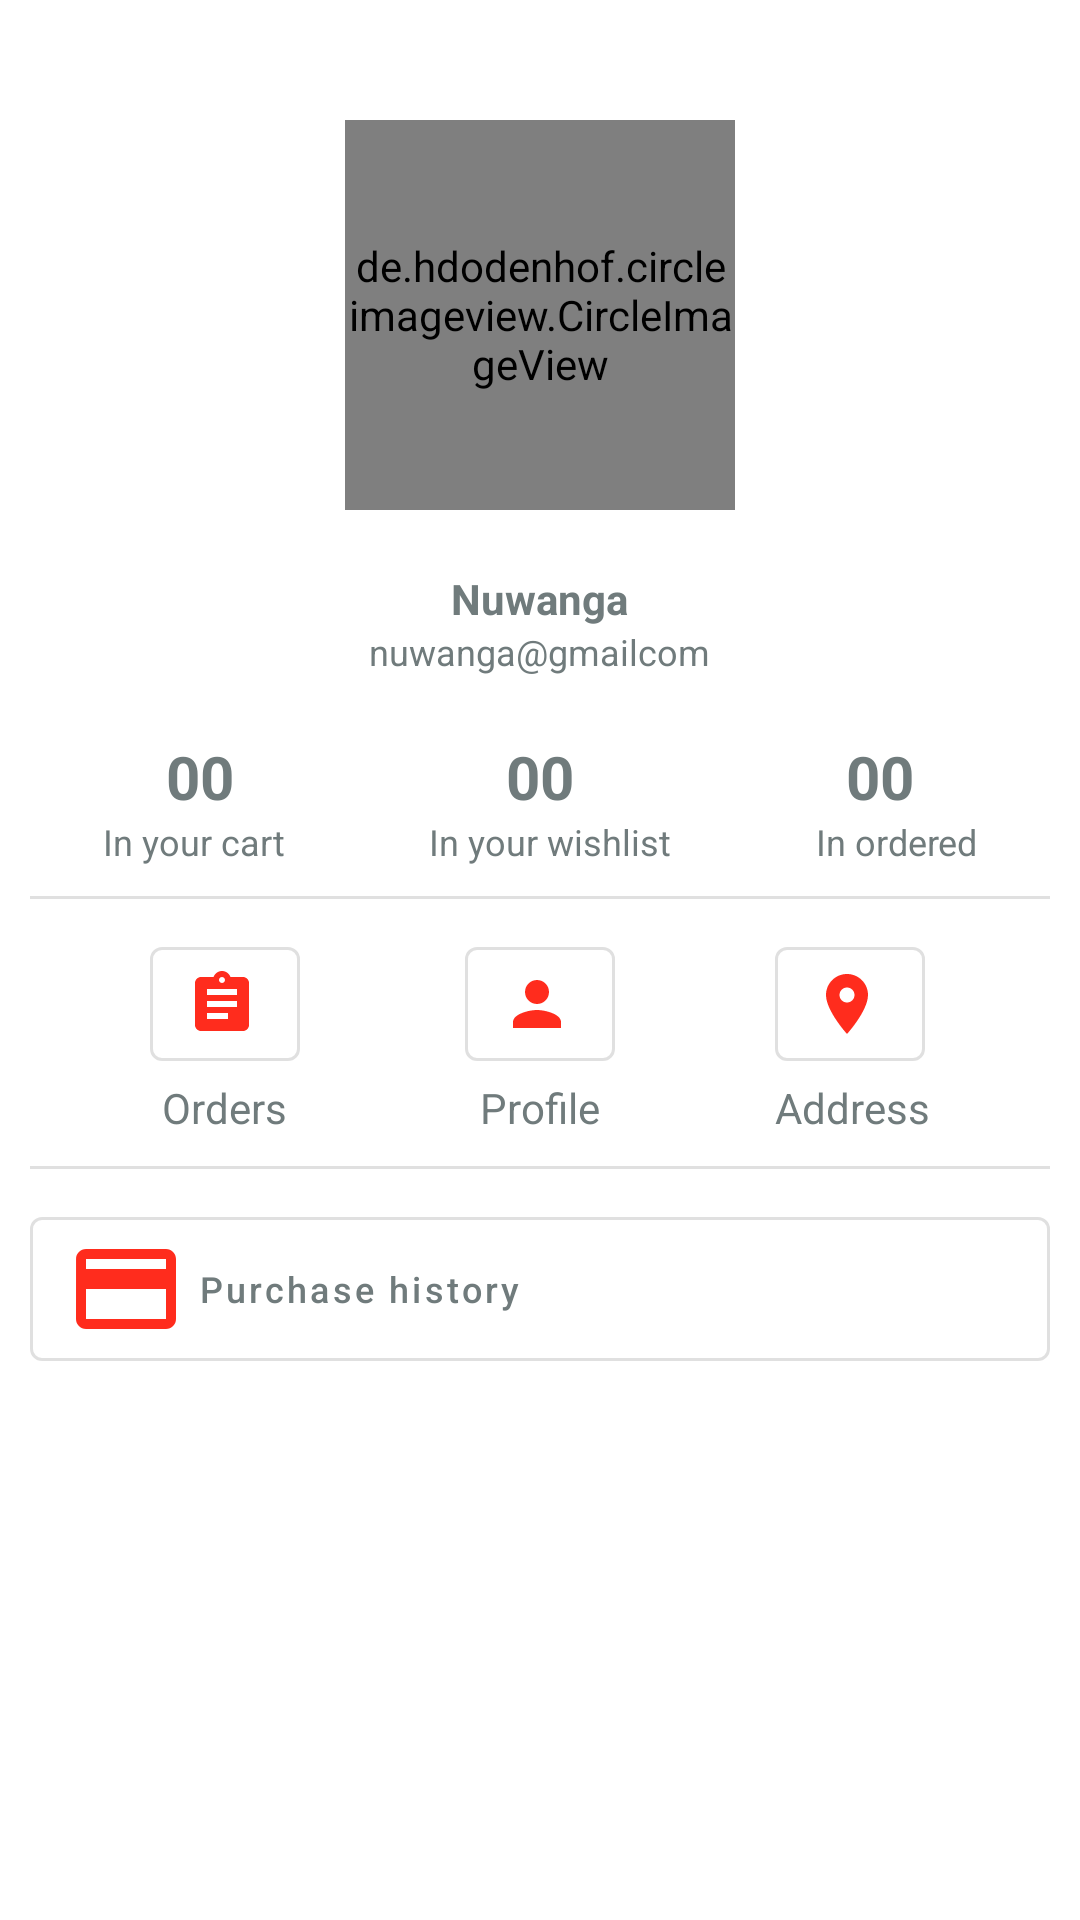

Android layout source for this screen:
<!-- AndroidManifest.xml: application theme Theme.NDCamera -->
<!-- res/layout/fragment_account.xml -->
<?xml version="1.0" encoding="utf-8"?>
<LinearLayout xmlns:android="http://schemas.android.com/apk/res/android"
    xmlns:tools="http://schemas.android.com/tools"
    android:layout_width="match_parent"
    android:layout_height="match_parent"
    xmlns:app="http://schemas.android.com/apk/res-auto"
    android:orientation="vertical"
    android:padding="10dp"
    android:background="@color/white"
    tools:context=".ui.account.AccountFragment">


    <de.hdodenhof.circleimageview.CircleImageView
        android:id="@+id/account_profile_image"
        android:layout_width="130dp"
        android:layout_height="130dp"
        android:layout_gravity="center"
        android:layout_marginTop="30dp"
        android:src="@drawable/ic_baseline_profile_24"
        app:civ_border_color="@color/gray"
        app:civ_border_width="1dp"/>

    <TextView
        android:id="@+id/account_username"
        android:layout_width="wrap_content"
        android:layout_height="wrap_content"
        android:layout_gravity="center"
        android:layout_marginTop="20dp"
        android:text="Nuwanga"
        android:textColor="@color/gray"
        android:textStyle="bold"/>

    <TextView
        android:id="@+id/account_user_email"
        android:layout_width="wrap_content"
        android:layout_height="wrap_content"
        android:layout_gravity="center"
        android:text="nuwanga@gmailcom"
        android:textColor="@color/gray"
        android:textSize="12sp"/>

    <LinearLayout
        android:layout_width="match_parent"
        android:layout_height="wrap_content"
        android:orientation="vertical"
        android:layout_marginTop="20dp">

        <LinearLayout
            android:layout_width="match_parent"
            android:layout_height="wrap_content">
            <TextView
                android:id="@+id/account_cart_size"
                android:layout_width="wrap_content"
                android:layout_height="wrap_content"
                android:gravity="center"
                android:text="00"
                android:textColor="@color/gray"
                android:textSize="20sp"
                android:textStyle="bold"
                android:layout_weight="1"/>
            <TextView
                android:id="@+id/account_wishlist_size"
                android:layout_width="wrap_content"
                android:layout_height="wrap_content"
                android:gravity="center"
                android:text="00"
                android:textColor="@color/gray"
                android:textSize="20sp"
                android:textStyle="bold"
                android:layout_weight="1"/>
            <TextView
                android:id="@+id/account_ordered_size"
                android:layout_width="wrap_content"
                android:layout_height="wrap_content"
                android:gravity="center"
                android:text="00"
                android:textColor="@color/gray"
                android:textSize="20sp"
                android:textStyle="bold"
                android:layout_weight="1"/>
        </LinearLayout>

        <LinearLayout
            android:layout_width="match_parent"
            android:layout_height="wrap_content">
            <TextView
                android:layout_width="wrap_content"
                android:layout_height="wrap_content"
                android:gravity="center"
                android:text="In your cart"
                android:textColor="@color/gray"
                android:textSize="12sp"
                android:layout_weight="1"/>
            <TextView
                android:layout_width="wrap_content"
                android:layout_height="wrap_content"
                android:gravity="center"
                android:text="In your wishlist"
                android:textColor="@color/gray"
                android:textSize="12sp"
                android:layout_weight="1"/>
            <TextView
                android:layout_width="wrap_content"
                android:layout_height="wrap_content"
                android:gravity="center"
                android:text="In ordered"
                android:textColor="@color/gray"
                android:textSize="12sp"
                android:layout_weight="1"/>
        </LinearLayout>

    </LinearLayout>

    <com.google.android.material.divider.MaterialDivider
        android:layout_width="match_parent"
        android:layout_height="wrap_content"
        android:layout_marginTop="10dp"/>

    <FrameLayout
        android:layout_width="match_parent"
        android:layout_height="wrap_content"
        android:layout_marginTop="10dp"
        android:layout_marginBottom="10dp"
        android:layout_marginStart="40dp"
        android:layout_marginEnd="40dp">

        <FrameLayout
            android:layout_width="wrap_content"
            android:layout_height="wrap_content"
            android:layout_gravity="start">
            <com.google.android.material.button.MaterialButton
                android:id="@+id/account_orders"
                android:layout_width="50dp"
                android:layout_height="50dp"
                style="@style/Widget.MaterialComponents.Button.OutlinedButton.Icon"
                app:icon="@drawable/ic_baseline_assignment_24"/>

            <TextView
                android:layout_width="wrap_content"
                android:layout_height="wrap_content"
                android:layout_marginTop="50dp"
                android:text="Orders"
                android:textColor="@color/gray"
                android:layout_gravity="bottom|center"/>
        </FrameLayout>

        <FrameLayout
            android:layout_width="wrap_content"
            android:layout_height="wrap_content"
            android:layout_gravity="center">
            <com.google.android.material.button.MaterialButton
                android:id="@+id/account_profile"
                android:layout_width="50dp"
                android:layout_height="50dp"
                style="@style/Widget.MaterialComponents.Button.OutlinedButton.Icon"
                app:icon="@drawable/ic_baseline_person_24"/>

            <TextView
                android:layout_width="wrap_content"
                android:layout_height="wrap_content"
                android:layout_marginTop="50dp"
                android:text="Profile"
                android:textColor="@color/gray"
                android:layout_gravity="bottom|center"/>
        </FrameLayout>

        <FrameLayout
            android:layout_width="wrap_content"
            android:layout_height="wrap_content"
            android:layout_gravity="end">
            <com.google.android.material.button.MaterialButton
                android:id="@+id/account_address"
                android:layout_width="50dp"
                android:layout_height="50dp"
                style="@style/Widget.MaterialComponents.Button.OutlinedButton.Icon"
                app:icon="@drawable/ic_baseline_location_on_24"/>

            <TextView
                android:layout_width="wrap_content"
                android:layout_height="wrap_content"
                android:layout_marginTop="50dp"
                android:text="Address"
                android:textColor="@color/gray"
                android:layout_gravity="bottom|center"/>
        </FrameLayout>

    </FrameLayout>

    <com.google.android.material.divider.MaterialDivider
        android:layout_width="match_parent"
        android:layout_height="wrap_content"/>

    <com.google.android.material.button.MaterialButton
        android:id="@+id/account_purchase_history"
        android:layout_width="match_parent"
        android:layout_height="wrap_content"
        android:layout_marginTop="10dp"
        android:gravity="left|center"
        app:iconSize="40dp"
        android:text="Purchase history"
        android:textColor="@color/gray"
        android:textSize="12sp"
        android:textAllCaps="false"
        style="@style/Widget.MaterialComponents.Button.OutlinedButton.Icon"
        app:icon="@drawable/ic_baseline_credit_card_24"/>


</LinearLayout>
<!-- resources referenced by this layout -->
<resources>
  <color name="gray">#707B7C</color>
  <color name="white">#FFFFFFFF</color>
  <!-- drawable ic_baseline_assignment_24 (drawable) -->
  <vector android:autoMirrored="true" android:height="24dp"
      android:tint="#158615" android:viewportHeight="24"
      android:viewportWidth="24" android:width="24dp" xmlns:android="http://schemas.android.com/apk/res/android">
      <path android:fillColor="@android:color/white" android:pathData="M19,3h-4.18C14.4,1.84 13.3,1 12,1c-1.3,0 -2.4,0.84 -2.82,2L5,3c-1.1,0 -2,0.9 -2,2v14c0,1.1 0.9,2 2,2h14c1.1,0 2,-0.9 2,-2L21,5c0,-1.1 -0.9,-2 -2,-2zM12,3c0.55,0 1,0.45 1,1s-0.45,1 -1,1 -1,-0.45 -1,-1 0.45,-1 1,-1zM14,17L7,17v-2h7v2zM17,13L7,13v-2h10v2zM17,9L7,9L7,7h10v2z"/>
  </vector>
  <!-- drawable ic_baseline_credit_card_24 (drawable) -->
  <vector android:height="24dp" android:tint="#EFB605"
      android:viewportHeight="24" android:viewportWidth="24"
      android:width="24dp" xmlns:android="http://schemas.android.com/apk/res/android">
      <path android:fillColor="@android:color/white" android:pathData="M20,4L4,4c-1.11,0 -1.99,0.89 -1.99,2L2,18c0,1.11 0.89,2 2,2h16c1.11,0 2,-0.89 2,-2L22,6c0,-1.11 -0.89,-2 -2,-2zM20,18L4,18v-6h16v6zM20,8L4,8L4,6h16v2z"/>
  </vector>
  <!-- drawable ic_baseline_location_on_24 (drawable) -->
  <vector android:height="24dp" android:tint="#EFB605"
      android:viewportHeight="24" android:viewportWidth="24"
      android:width="24dp" xmlns:android="http://schemas.android.com/apk/res/android">
      <path android:fillColor="@android:color/white" android:pathData="M12,2C8.13,2 5,5.13 5,9c0,5.25 7,13 7,13s7,-7.75 7,-13c0,-3.87 -3.13,-7 -7,-7zM12,11.5c-1.38,0 -2.5,-1.12 -2.5,-2.5s1.12,-2.5 2.5,-2.5 2.5,1.12 2.5,2.5 -1.12,2.5 -2.5,2.5z"/>
  </vector>
  <!-- drawable ic_baseline_person_24 (drawable) -->
  <vector android:height="24dp" android:tint="#707B7C"
      android:viewportHeight="24" android:viewportWidth="24"
      android:width="24dp" xmlns:android="http://schemas.android.com/apk/res/android">
      <path android:fillColor="@android:color/white" android:pathData="M12,12c2.21,0 4,-1.79 4,-4s-1.79,-4 -4,-4 -4,1.79 -4,4 1.79,4 4,4zM12,14c-2.67,0 -8,1.34 -8,4v2h16v-2c0,-2.66 -5.33,-4 -8,-4z"/>
  </vector>
  <!-- drawable ic_baseline_profile_24 (drawable) -->
  <vector android:height="200dp" android:tint="#707B7C"
      android:viewportHeight="24" android:viewportWidth="24"
      android:width="200dp" xmlns:android="http://schemas.android.com/apk/res/android">
      <path android:fillColor="@android:color/white" android:pathData="M12,12c2.21,0 4,-1.79 4,-4s-1.79,-4 -4,-4 -4,1.79 -4,4 1.79,4 4,4zM12,14c-2.67,0 -8,1.34 -8,4v2h16v-2c0,-2.66 -5.33,-4 -8,-4z"/>
  </vector>
  <style name="Theme.NDCamera" parent="Theme.MaterialComponents.DayNight.NoActionBar">
          
  
          <item name="colorPrimary">@color/red</item>
          <item name="colorPrimaryVariant">@color/purple_700</item>
          <item name="colorOnPrimary">@color/white</item>
          
          <item name="colorSecondary">@color/teal_200</item>
          <item name="colorSecondaryVariant">@color/teal_700</item>
          <item name="colorOnSecondary">@color/black</item>
          
          <item name="android:statusBarColor" tools:targetApi="l">@color/red</item>
  
          
      </style>
  <color name="red">#FF2C1D</color>
  <color name="purple_700">#FF3700B3</color>
  <color name="teal_200">#FF03DAC5</color>
  <color name="teal_700">#FF018786</color>
  <color name="black">#FF000000</color>
</resources>
